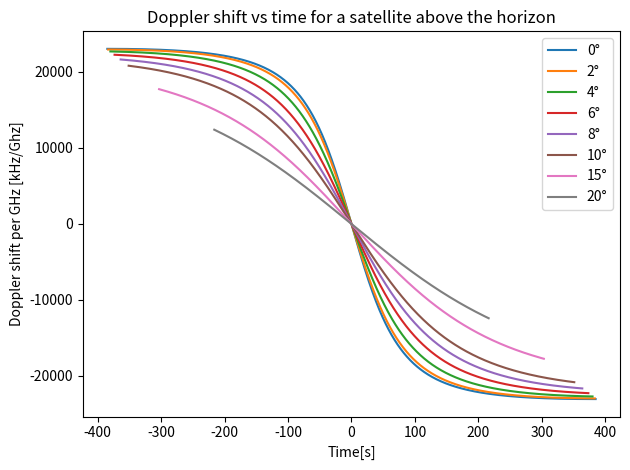

Write Python code to recreate this figure.
import numpy as np
import matplotlib.pyplot as plt

G = 6.6743 * 10**(-11)
c = 300000000
EARTH_MASS = 5.97219 * 10**24
EARTH_RADIUS = 6371000  # in m
EARTH_SPEED = 0#2*np.pi*EARTH_RADIUS / 24 / 3600  # speed of the equator in m/s
SATELLITE_HEIGHT = 600000  # in m
SATELLITE_RADIUS = EARTH_RADIUS + SATELLITE_HEIGHT
ORBITAL_SPEED = np.sqrt(G*EARTH_MASS/SATELLITE_RADIUS)  # m/s
ANGULAR_SPEED = np.sqrt(G*EARTH_MASS/SATELLITE_RADIUS) / SATELLITE_RADIUS
FREQUENCY = 1000000000

print(f"Orbital speed: {ORBITAL_SPEED}")
print(f"Earth speed: {EARTH_SPEED}")
print(np.sqrt(EARTH_SPEED**2+ORBITAL_SPEED**2))
print(40046*ANGULAR_SPEED*180/np.pi)

LATITUDE = 0

def unit_vector(vector):
    """ Returns the unit vector of the vector.  """
    return vector / np.linalg.norm(vector)
def cos_of_angle_between(v1, v2):
    """ Returns the cos of angle between vectors 'v1' and 'v2'::
    """
    v1_u = unit_vector(v1)
    v2_u = unit_vector(v2)
    return np.clip(np.dot(v1_u, v2_u), -1.0, 1.0)

def doppler_shift(satellite_angle_perp, satellite_angle_tang):
    """
    :param satellite_angle_perp: inclination of the satellite in degrees
    :param satellite_angle_tang: angular distance of the satellite from the highest point above the horizon (- is before achieving the highest point) in degrees
    :return: value of Doppler shift in Hz
    """
    position_of_satellite = np.array([0, SATELLITE_RADIUS*np.cos(satellite_angle_tang*np.pi/180), SATELLITE_RADIUS*np.sin(satellite_angle_tang*np.pi/180)])
    velocity_of_satellite = np.array([0, ORBITAL_SPEED*np.sin(-satellite_angle_tang*np.pi/180), ORBITAL_SPEED*np.cos(satellite_angle_tang*np.pi/180)])
    position_of_UE = np.array([EARTH_RADIUS * np.sin(satellite_angle_perp*np.pi/180), EARTH_RADIUS*np.cos(satellite_angle_perp*np.pi/180), 0])
    velocity_of_UE = np.array([EARTH_SPEED*np.cos(satellite_angle_perp*np.pi/180), EARTH_SPEED * np.sin(-satellite_angle_perp*np.pi/180),0])
    position_of_UE_minus_satellite = position_of_UE - position_of_satellite
    velocity_of_satellite_minus_UE = velocity_of_satellite - velocity_of_UE

    # Check if above horizon
    if np.dot((position_of_satellite - position_of_UE), position_of_UE) < 0:
        raise ValueError

    doppler = FREQUENCY / c * np.dot(velocity_of_satellite_minus_UE, unit_vector(position_of_UE_minus_satellite))
    return doppler

for inclination in [0, 2, 4, 6, 8, 10, 15, 20]:
    ts = list(np.linspace(-3000, 3000, num=10000))
    dopplers = []
    tsbis = []
    for t in ts:
        try:
            dopplers.append(doppler_shift(inclination, t*ANGULAR_SPEED*360/2/np.pi))
            tsbis.append(t)
        except ValueError:
            pass
    plt.plot(tsbis, dopplers, label=f"{inclination}°")
plt.xlabel("Time[s]")
plt.ylabel("Doppler shift per GHz [kHz/Ghz]")
plt.title("Doppler shift vs time for a satellite above the horizon")
plt.legend()
plt.tight_layout()
plt.show()